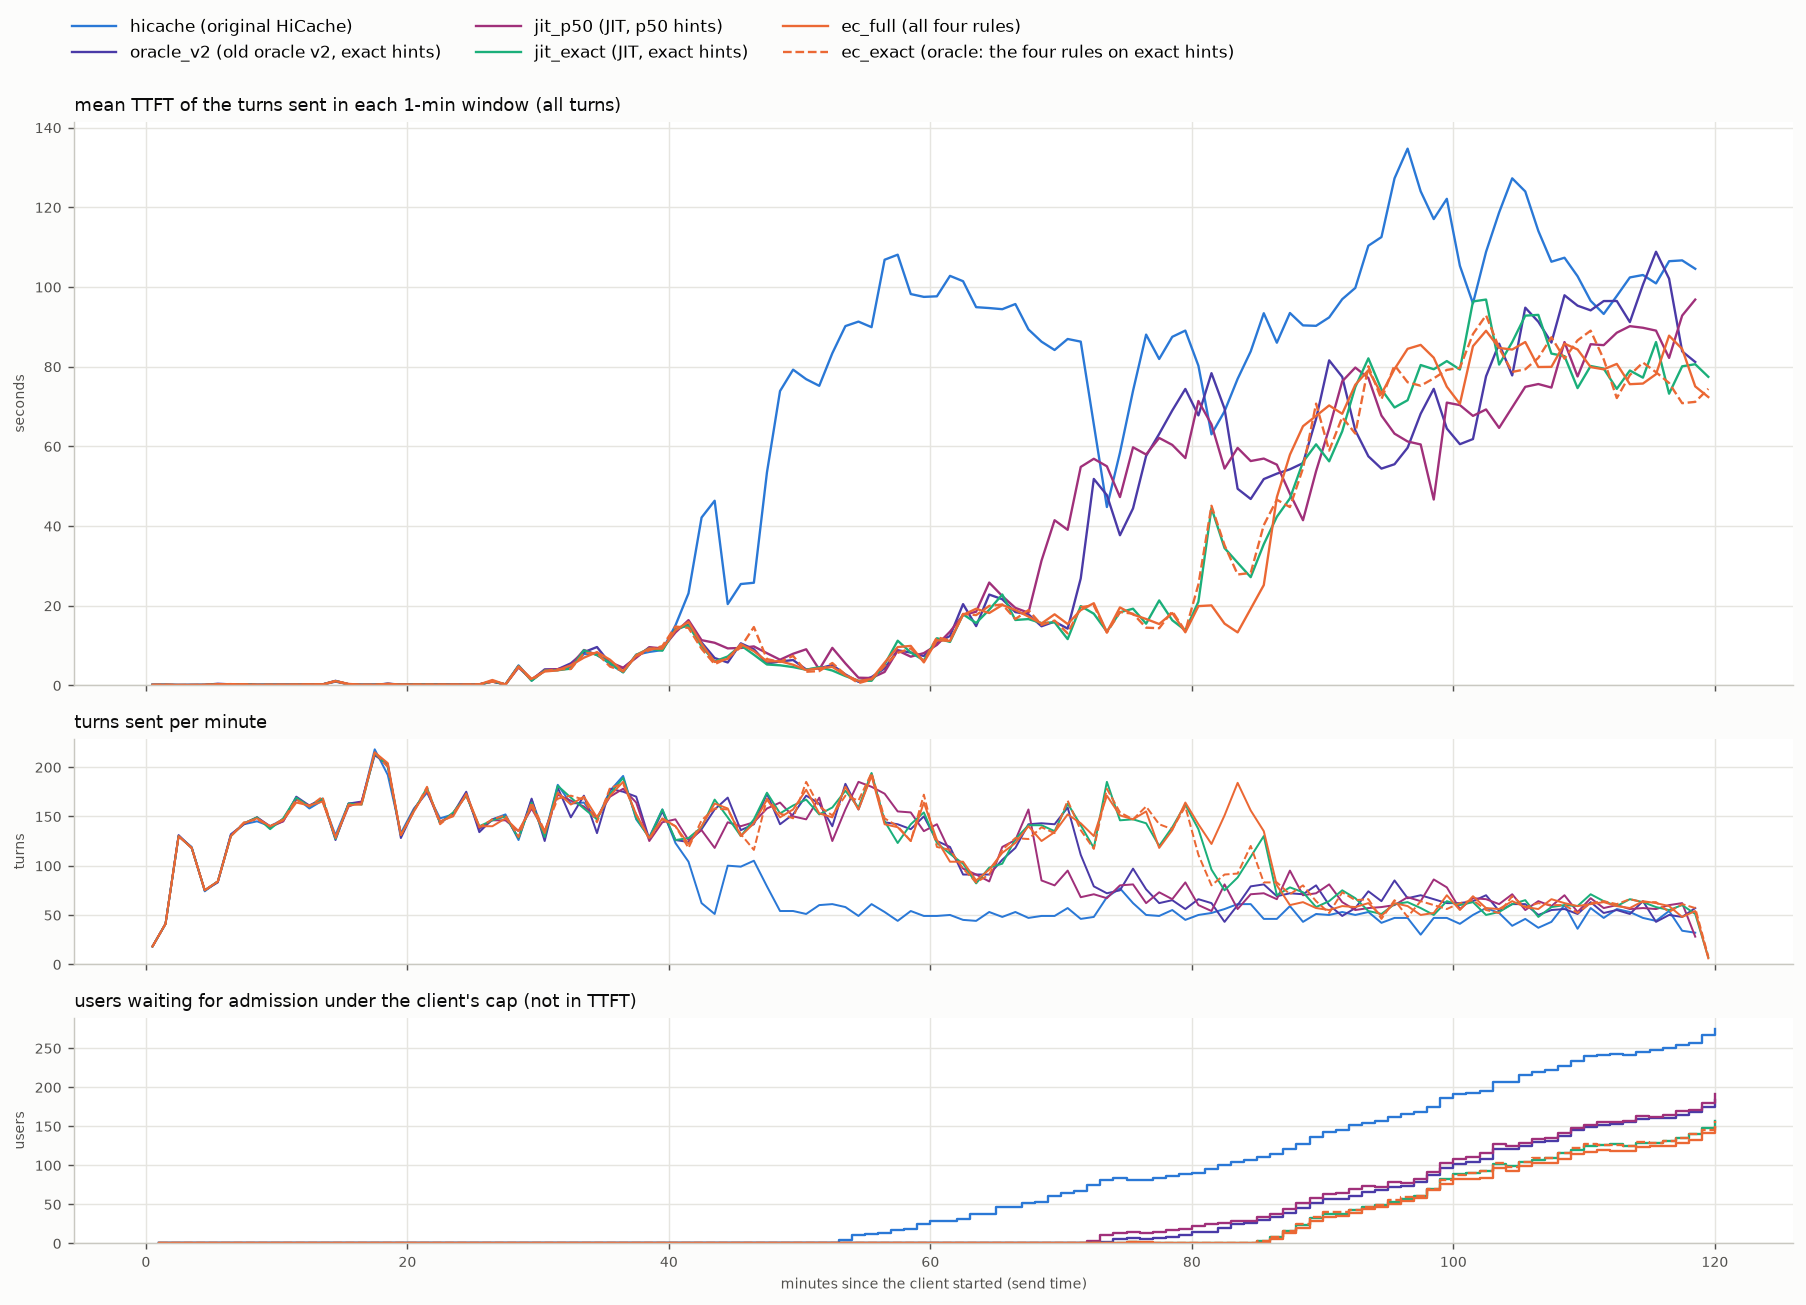

Source data for this figure (header and first rows):
arm, t_from_s, turns, ttft_mean_s
hicache, 0.0, 18, 0.101
hicache, 60.0, 41, 0.106
hicache, 120.0, 130, 0.064
hicache, 180.0, 119, 0.082
hicache, 240.0, 74, 0.089
hicache, 300.0, 84, 0.28
hicache, 360.0, 132, 0.245
hicache, 420.0, 142, 0.19
hicache, 480.0, 145, 0.097
hicache, 540.0, 140, 0.131
hicache, 600.0, 147, 0.115
hicache, 660.0, 169, 0.125
hicache, 720.0, 158, 0.199
hicache, 780.0, 166, 0.208
hicache, 840.0, 131, 0.919
hicache, 900.0, 163, 0.258
hicache, 960.0, 164, 0.124
hicache, 1020, 218, 0.128
hicache, 1080, 192, 0.396
hicache, 1140, 133, 0.176
hicache, 1200, 158, 0.244
hicache, 1260, 174, 0.158
hicache, 1320, 148, 0.212
hicache, 1380, 152, 0.174
hicache, 1440, 172, 0.152
hicache, 1500, 137, 0.256
hicache, 1560, 147, 0.945
hicache, 1620, 152, 0.217
hicache, 1680, 126, 4.98
hicache, 1740, 167, 1.239
hicache, 1800, 131, 3.706
hicache, 1860, 182, 3.842
hicache, 1920, 163, 4.465
hicache, 1980, 164, 7.861
hicache, 2040, 147, 7.912
hicache, 2100, 176, 5.28
hicache, 2160, 191, 3.304
hicache, 2220, 147, 7.685
hicache, 2280, 129, 8.385
hicache, 2340, 157, 8.849
hicache, 2400, 123, 15.03
hicache, 2460, 104, 23.08
hicache, 2520, 62, 42.11
hicache, 2580, 51, 46.32
hicache, 2640, 100, 20.38
hicache, 2700, 99, 25.42
hicache, 2760, 105, 25.73
hicache, 2820, 79, 53.43
hicache, 2880, 54, 73.85
hicache, 2940, 54, 79.22
hicache, 3000, 51, 76.83
hicache, 3060, 60, 75.17
hicache, 3120, 61, 83.35
hicache, 3180, 58, 90.16
hicache, 3240, 49, 91.29
hicache, 3300, 61, 89.89
hicache, 3360, 53, 106.8
hicache, 3420, 44, 108.1
hicache, 3480, 54, 98.2
hicache, 3540, 49, 97.49
... 657 more rows
